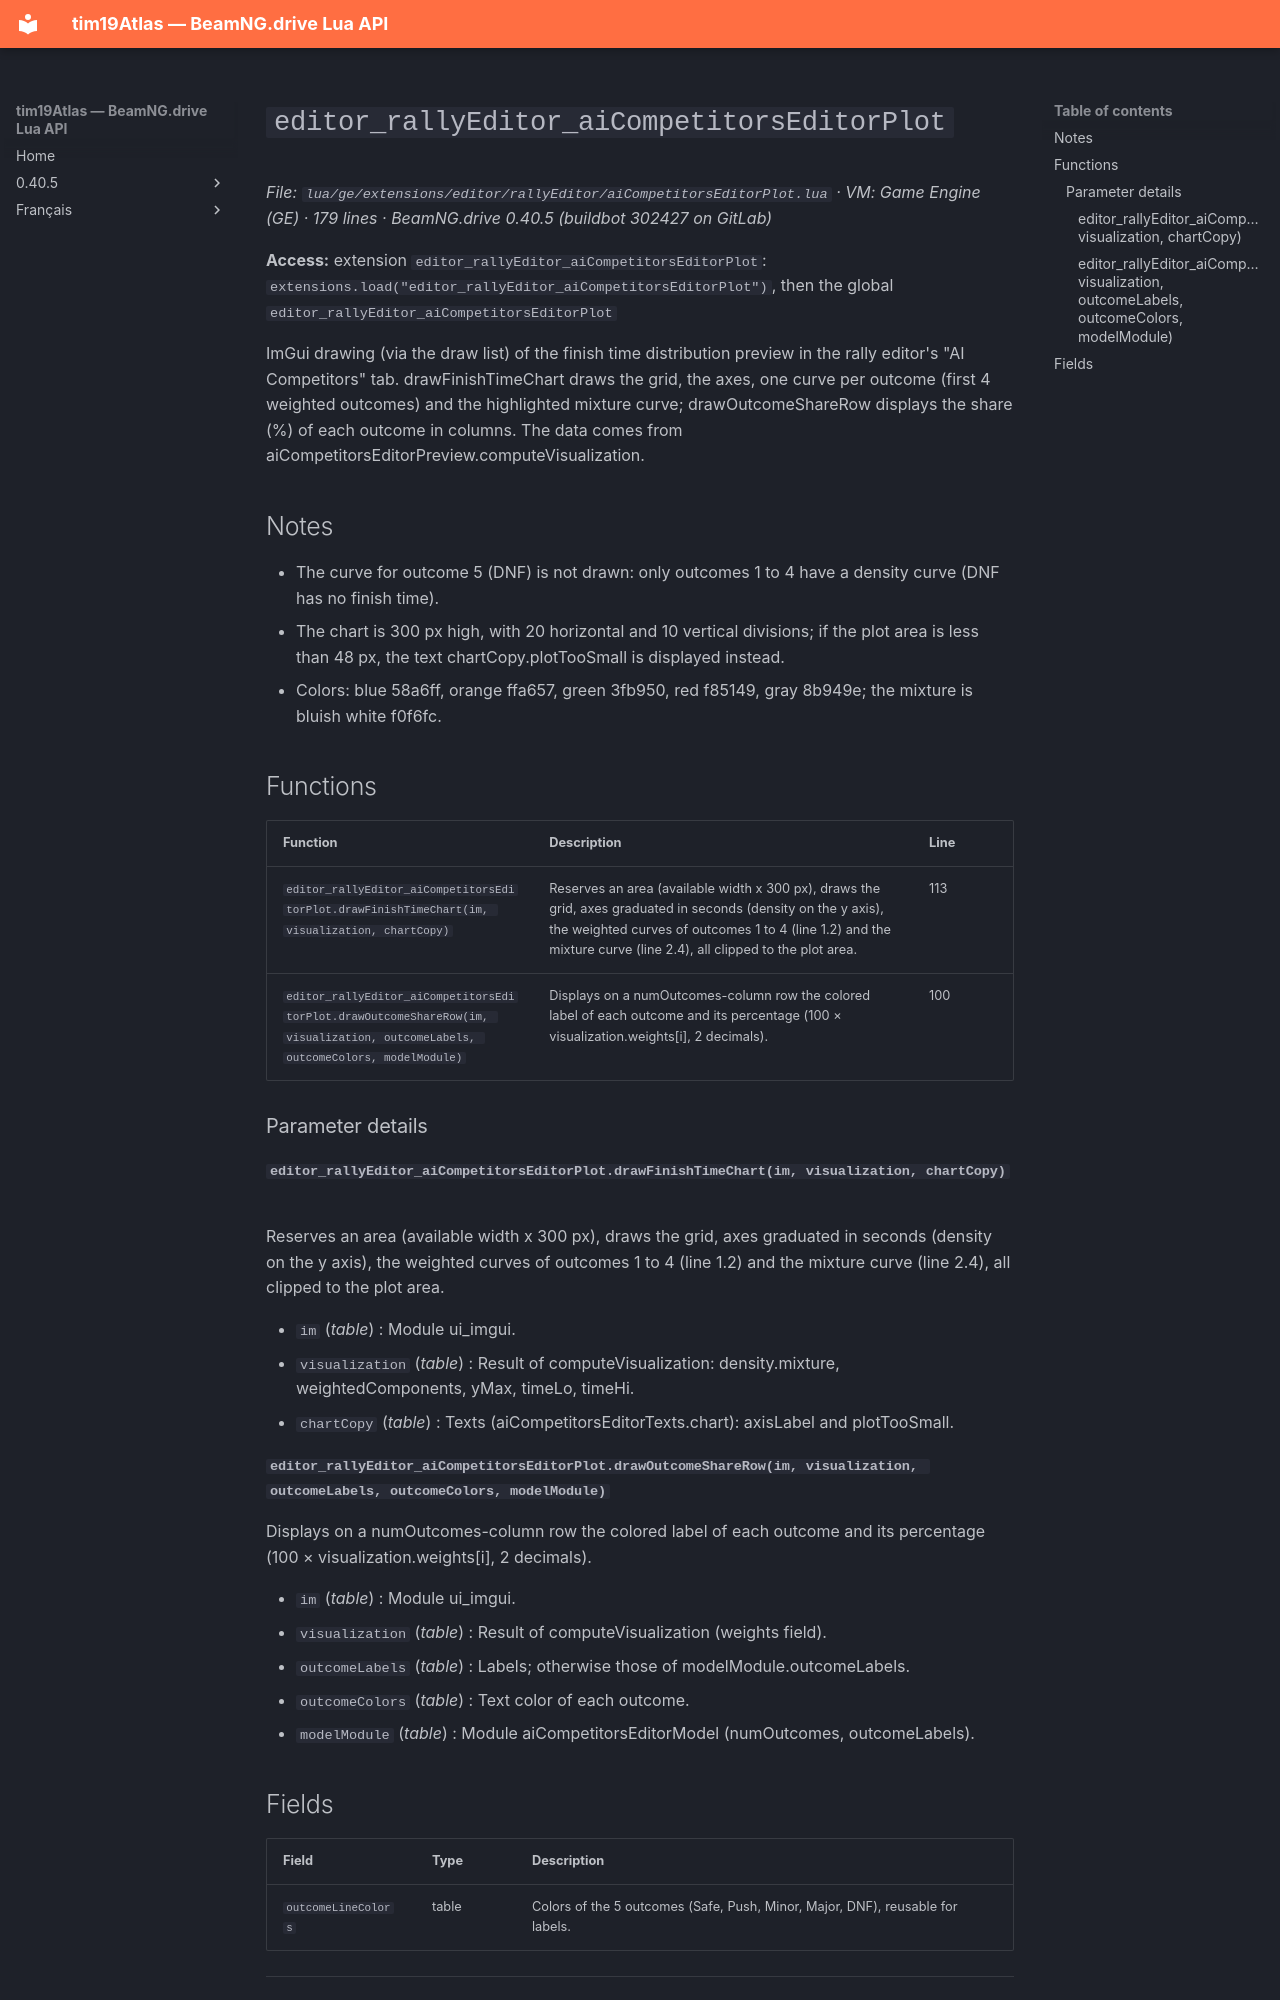

repository: Tim0219800/beamng-lua-atlas · page: 0.40.5/ge/extensions/editor/rallyEditor/aiCompetitorsEditorPlot.html · generator: mkdocs

# `editor_rallyEditor_aiCompetitorsEditorPlot`

*File: `lua/ge/extensions/editor/rallyEditor/aiCompetitorsEditorPlot.lua` · VM: Game Engine (GE) · 179 lines · BeamNG.drive 0.40.5 (buildbot 302427 on GitLab)*

**Access:** extension `editor_rallyEditor_aiCompetitorsEditorPlot`: `extensions.load("editor_rallyEditor_aiCompetitorsEditorPlot")`, then the global `editor_rallyEditor_aiCompetitorsEditorPlot`

ImGui drawing (via the draw list) of the finish time distribution preview in the rally editor's "AI Competitors" tab. drawFinishTimeChart draws the grid, the axes, one curve per outcome (first 4 weighted outcomes) and the highlighted mixture curve; drawOutcomeShareRow displays the share (%) of each outcome in columns. The data comes from aiCompetitorsEditorPreview.computeVisualization.

## Notes

- The curve for outcome 5 (DNF) is not drawn: only outcomes 1 to 4 have a density curve (DNF has no finish time).
- The chart is 300 px high, with 20 horizontal and 10 vertical divisions; if the plot area is less than 48 px, the text chartCopy.plotTooSmall is displayed instead.
- Colors: blue 58a6ff, orange ffa657, green 3fb950, red f85149, gray 8b949e; the mixture is bluish white f0f6fc.

## Functions

| Function | Description | Line |
|---|---|---|
| `editor_rallyEditor_aiCompetitorsEditorPlot.drawFinishTimeChart(im, visualization, chartCopy)` | Reserves an area (available width x 300 px), draws the grid, axes graduated in seconds (density on the y axis), the weighted curves of outcomes 1 to 4 (line 1.2) and the mixture curve (line 2.4), all clipped to the plot area. | 113 |
| `editor_rallyEditor_aiCompetitorsEditorPlot.drawOutcomeShareRow(im, visualization, outcomeLabels, outcomeColors, modelModule)` | Displays on a numOutcomes-column row the colored label of each outcome and its percentage (100 × visualization.weights[i], 2 decimals). | 100 |

### Parameter details

#### `editor_rallyEditor_aiCompetitorsEditorPlot.drawFinishTimeChart(im, visualization, chartCopy)`

Reserves an area (available width x 300 px), draws the grid, axes graduated in seconds (density on the y axis), the weighted curves of outcomes 1 to 4 (line 1.2) and the mixture curve (line 2.4), all clipped to the plot area.

- `im` (*table*) : Module ui_imgui.
- `visualization` (*table*) : Result of computeVisualization: density.mixture, weightedComponents, yMax, timeLo, timeHi.
- `chartCopy` (*table*) : Texts (aiCompetitorsEditorTexts.chart): axisLabel and plotTooSmall.

#### `editor_rallyEditor_aiCompetitorsEditorPlot.drawOutcomeShareRow(im, visualization, outcomeLabels, outcomeColors, modelModule)`

Displays on a numOutcomes-column row the colored label of each outcome and its percentage (100 × visualization.weights[i], 2 decimals).

- `im` (*table*) : Module ui_imgui.
- `visualization` (*table*) : Result of computeVisualization (weights field).
- `outcomeLabels` (*table<integer, string>*) : Labels; otherwise those of modelModule.outcomeLabels.
- `outcomeColors` (*table<integer, ImVec4>*) : Text color of each outcome.
- `modelModule` (*table*) : Module aiCompetitorsEditorModel (numOutcomes, outcomeLabels).
